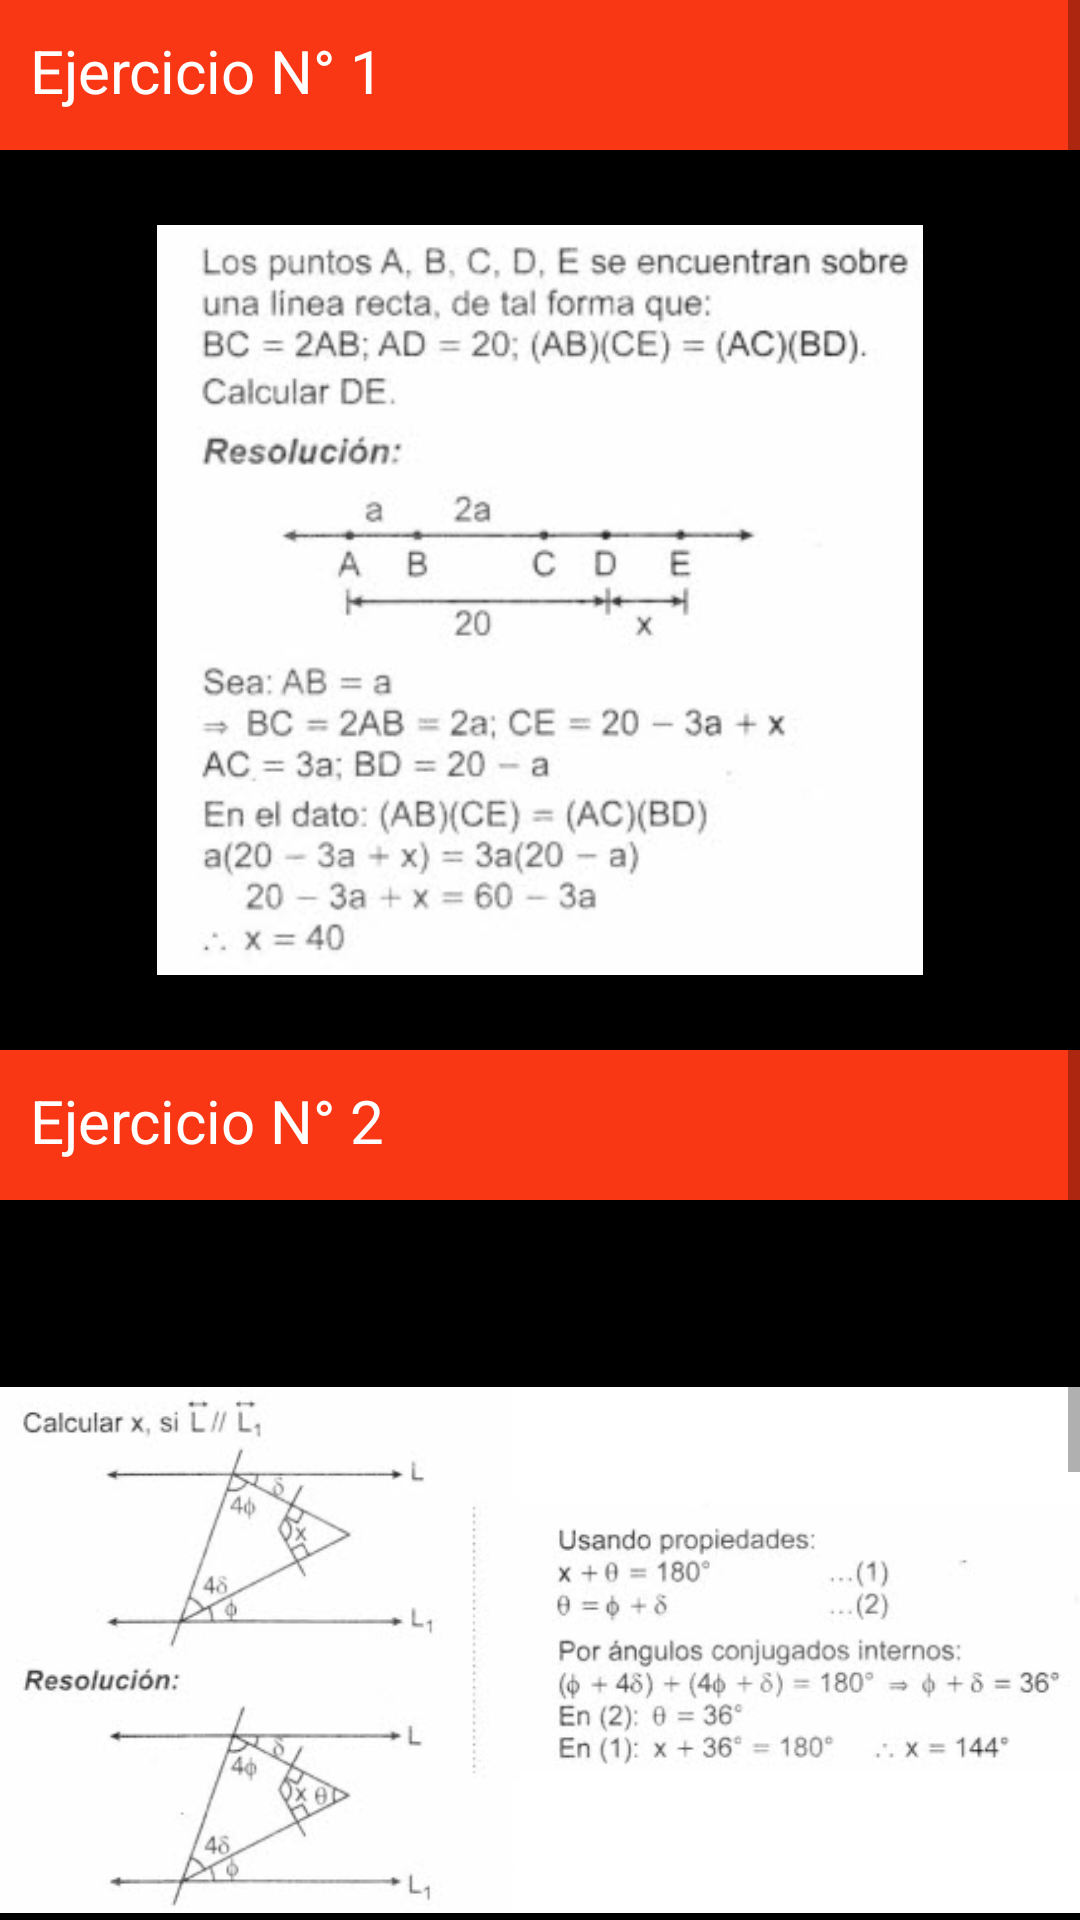

Layout XML and referenced resources for this Android screen:
<!-- AndroidManifest.xml: application theme Theme.AppEducativo -->
<!-- res/layout/fragment_geometria.xml -->
<?xml version="1.0" encoding="utf-8"?>
<ScrollView xmlns:android="http://schemas.android.com/apk/res/android"
    xmlns:tools="http://schemas.android.com/tools"
    android:layout_width="match_parent"
    android:layout_height="match_parent"
    xmlns:app="http://schemas.android.com/apk/res-auto"
    tools:context=".ui.gallery.algebraFragment"
    android:background="@color/blanco_con_celeeste2"
    android:orientation="vertical">

    
    <LinearLayout
        android:layout_width="match_parent"
        android:layout_height="match_parent"
        android:orientation="vertical"
        android:background="@color/black"
        android:paddingBottom="25sp"
        >
        <TextView
            android:layout_width="match_parent"
            android:layout_height="50sp"
            android:text="Ejercicio N° 1"
            android:textSize="20sp"
            android:padding="10sp"
            android:textColor="@color/white"
            android:textFontWeight="800"
            android:background="@color/naranja"
            />
        <LinearLayout
            android:background="@color/black"
            android:layout_height="300sp"
            android:layout_width="match_parent"

            >
            <ImageView
                android:layout_marginTop="25sp"
                android:layout_height="250sp"
                android:layout_width="match_parent"
                android:src="@drawable/ejercicio1g"
                ></ImageView>
        </LinearLayout>

        <TextView
            android:layout_width="match_parent"
            android:layout_height="50sp"
            android:text="Ejercicio N° 2"
            android:textSize="20sp"
            android:padding="10sp"
            android:textColor="@color/white"
            android:textFontWeight="800"
            android:background="@color/naranja"
            />
        <LinearLayout
            android:background="@color/black"
            android:layout_height="300sp"
            android:layout_width="match_parent"
            >
            <ImageView
                android:layout_marginTop="25sp"
                android:layout_height="250sp"
                android:layout_width="match_parent"
                android:src="@drawable/ejercicio2g"
                ></ImageView>
        </LinearLayout>
        <TextView
            android:layout_width="match_parent"
            android:layout_height="50sp"
            android:text="DESCARGA MÁS EJERCICIOS AHORA"
            android:textSize="20sp"
            android:padding="10sp"
            android:textAlignment="center"
            android:textColor="@color/white"
            android:textFontWeight="800"
            android:background="@color/black"
            />
        <Button
            android:id="@+id/btnGeometri"
            android:layout_width="match_parent"
            android:layout_height="50dp"
            android:textColor="@color/resaltatitulo"
            android:text="DESCARGAR"
            android:textFontWeight="600"
            android:textSize="20sp"
            android:background="@drawable/button_selector"
            android:layout_marginTop="10dp"
            />
    </LinearLayout>


</ScrollView>
<!-- resources referenced by this layout -->
<resources>
  <color name="black">#FF000000</color>
  <color name="blanco_con_celeeste2">#B7C8FA</color>
  <color name="naranja">#FA3715</color>
  <color name="resaltatitulo">#0A0420</color>
  <color name="white">#FFFFFFFF</color>
  <!-- drawable button_selector (drawable) -->
  <?xml version="1.0" encoding="utf-8"?>
  <selector xmlns:android="http://schemas.android.com/apk/res/android">
  <item android:state_pressed="true" android:drawable="@drawable/button_pressed"/>
      <item android:state_pressed="false" android:drawable="@drawable/shapebutton"/>
  </selector>
  <!-- drawable ejercicio1g: jpg bitmap (drawable, 20001 bytes) -->
  <!-- drawable ejercicio2g: jpg bitmap (drawable, 20132 bytes) -->
  <style name="Theme.AppEducativo" parent="Theme.MaterialComponents.DayNight.DarkActionBar">
          
          <item name="colorPrimary">#0055BD</item>
          <item name="colorPrimaryVariant">#0055BD</item>
          <item name="colorOnPrimary">@color/white</item>
          
          <item name="colorSecondary">@color/teal_200</item>
          <item name="colorSecondaryVariant">@color/teal_700</item>
          <item name="colorOnSecondary">@color/black</item>
          
          <item name="android:statusBarColor" tools:targetApi="l">?attr/colorPrimaryVariant</item>
          
      </style>
  <!-- drawable shapebutton (drawable) -->
  <?xml version="1.0" encoding="utf-8"?>
  <layer-list xmlns:android="http://schemas.android.com/apk/res/android" >
      <item>
  <shape>
  <corners android:radius="25dp"/>
      <solid android:color="@color/verderbueno"/>
  </shape>
      </item>
  </layer-list>
  <color name="teal_200">#FF03DAC5</color>
  <color name="teal_700">#FF018786</color>
  <color name="verderbueno">#08B679</color>
</resources>
